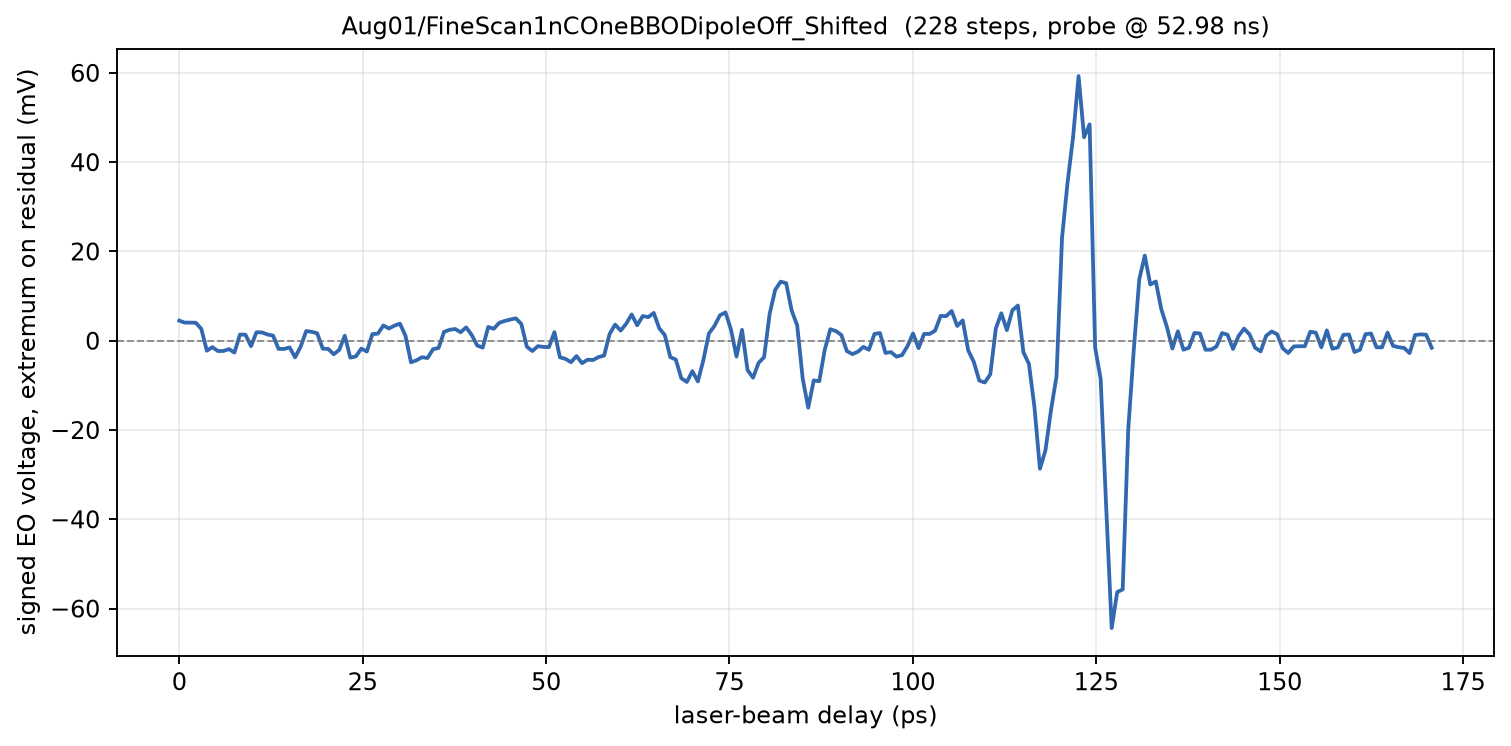

The table this chart was drawn from, first rows:
phase_deg, delay_ps, voltage_mV
576, 0.000000, 4.502
576, 0.7521, 4.063
576, 1.504, 4.063
576.1, 2.256, 4.031
576.1, 3.009, 2.651
576.1, 3.761, -2.227
576.1, 4.513, -1.427
576.2, 5.265, -2.306
576.2, 6.017, -2.29
576.2, 6.769, -1.867
576.2, 7.521, -2.651
576.2, 8.274, 1.396
576.3, 9.026, 1.349
576.3, 9.778, -1.208
576.3, 10.53, 1.914
576.3, 11.28, 1.851
576.4, 12.03, 1.396
576.4, 12.79, 1.145
576.4, 13.54, -1.82
576.4, 14.29, -1.835
576.4, 15.04, -1.49
576.5, 15.79, -3.718
576.5, 16.55, -1.318
576.5, 17.3, 2.165
576.5, 18.05, 2.008
576.5, 18.8, 1.663
576.6, 19.56, -1.773
576.6, 20.31, -1.835
576.6, 21.06, -3.027
576.6, 21.81, -2.024
576.7, 22.56, 1.129
576.7, 23.32, -3.796
576.7, 24.07, -3.514
576.7, 24.82, -1.757
576.7, 25.57, -2.416
576.8, 26.32, 1.49
576.8, 27.08, 1.584
576.8, 27.83, 3.42
576.8, 28.58, 2.745
576.9, 29.33, 3.388
576.9, 30.09, 3.827
576.9, 30.84, 1.114
576.9, 31.59, -4.831
576.9, 32.34, -4.376
577, 33.09, -3.686
577, 33.85, -3.875
577, 34.6, -1.882
577, 35.35, -1.631
577.1, 36.1, 2.008
577.1, 36.85, 2.447
577.1, 37.61, 2.635
577.1, 38.36, 1.914
577.1, 39.11, 2.996
577.2, 39.86, 1.302
577.2, 40.62, -1.067
577.2, 41.37, -1.537
577.2, 42.12, 3.09
577.3, 42.87, 2.682
577.3, 43.62, 4.016
577.3, 44.38, 4.439
... 168 more rows
